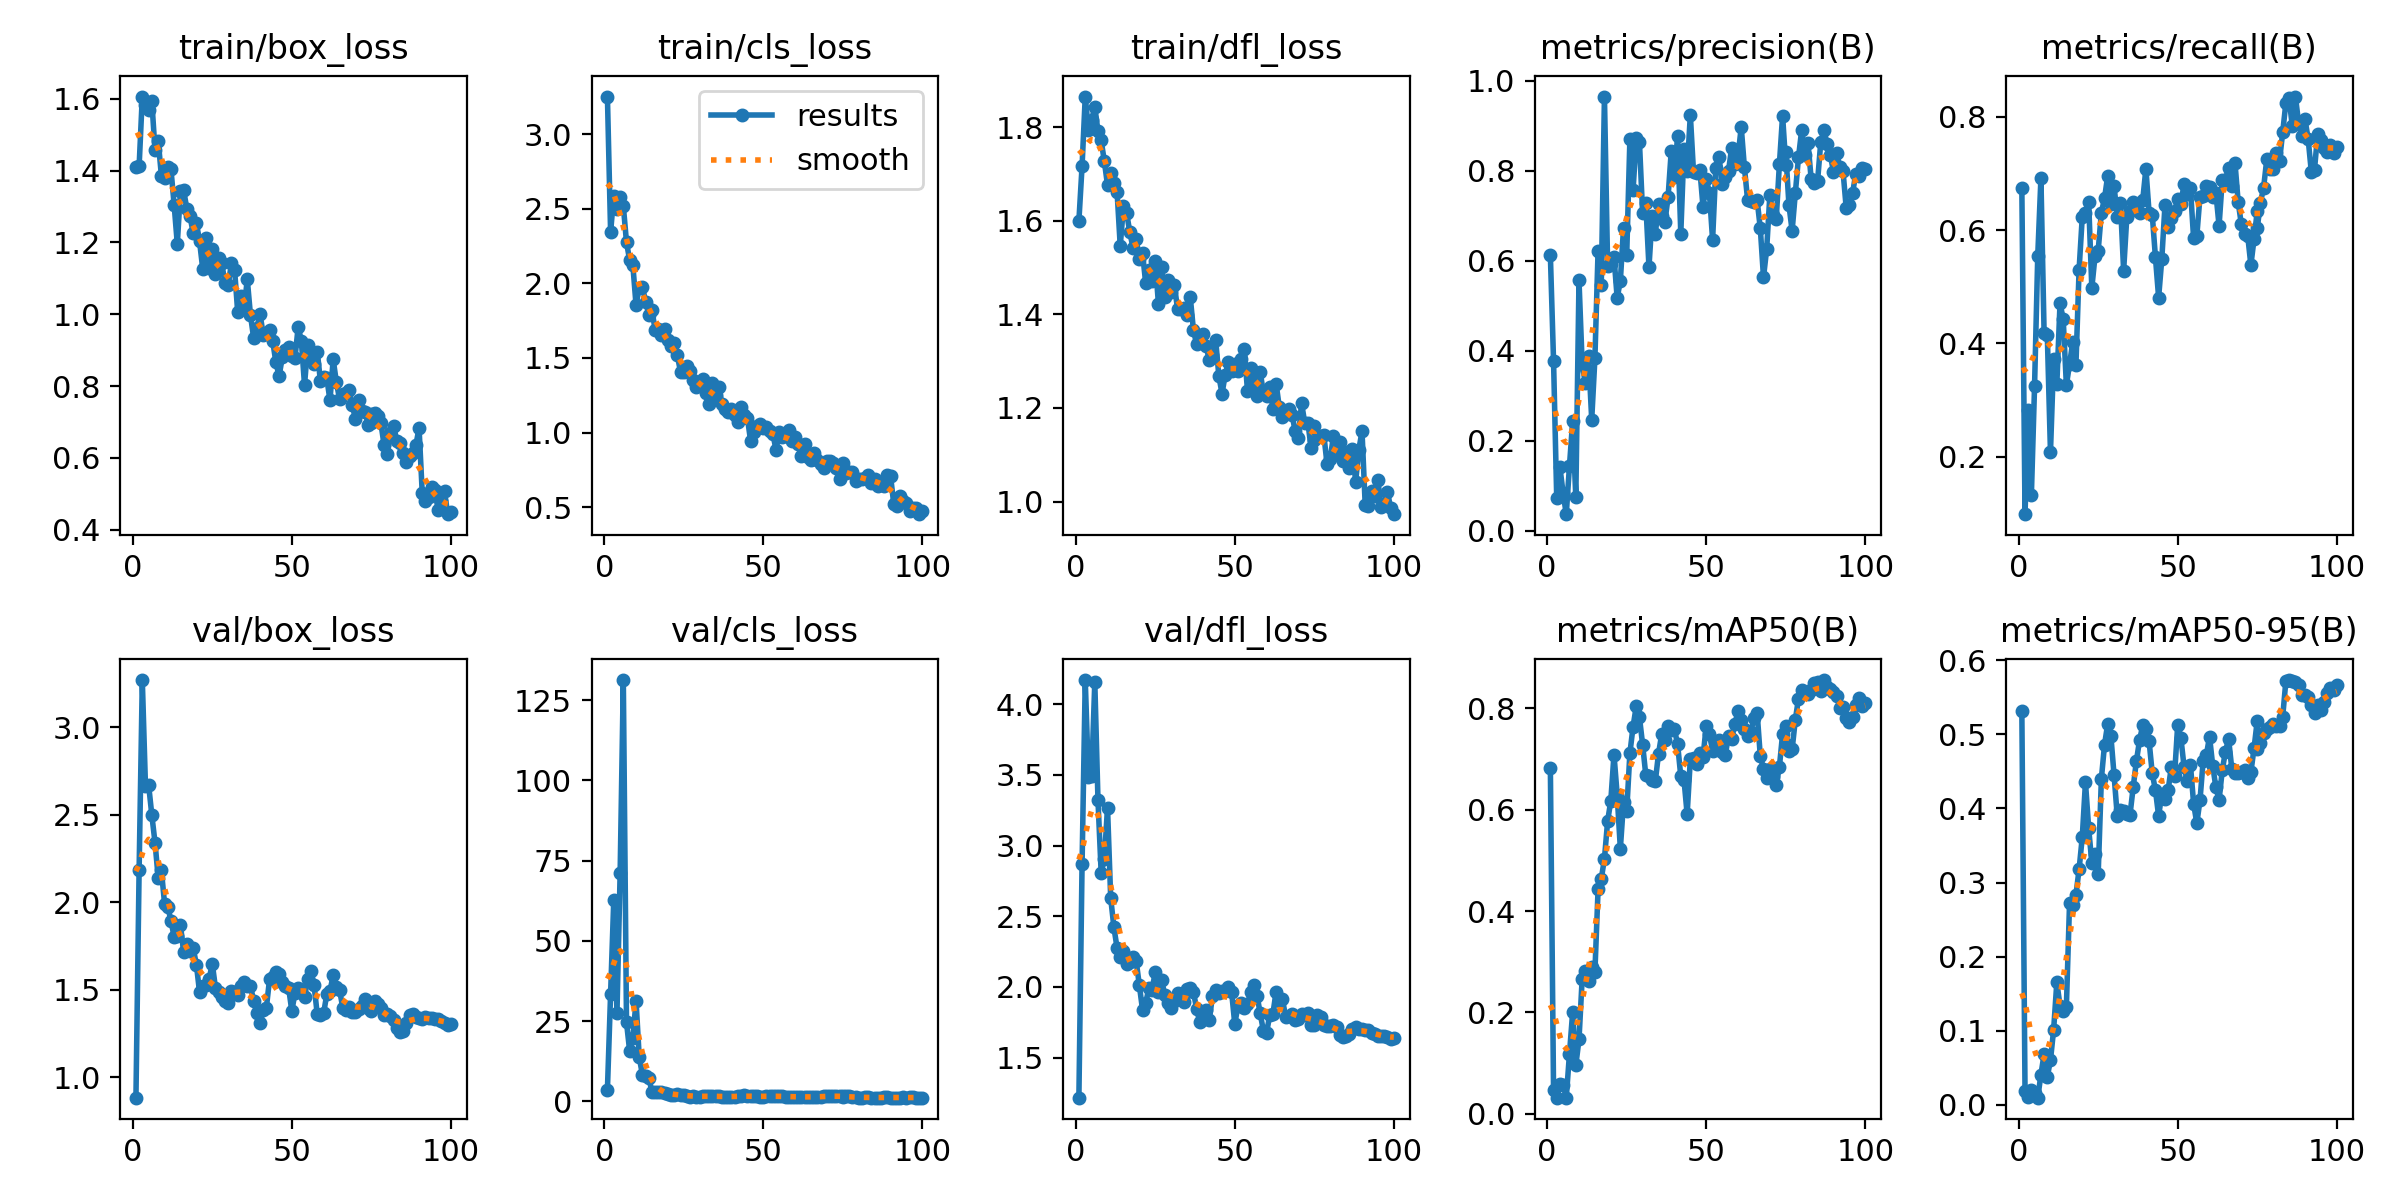

Source data for this figure (header and first rows):
epoch, time, train/box_loss, train/cls_loss, train/dfl_loss, metrics/precision(B), metrics/recall(B), metrics/mAP50(B), metrics/mAP50-95(B), val/box_loss, val/cls_loss, val/dfl_loss, lr/pg0, lr/pg1, lr/pg2
1, 4.687, 1.411, 3.253, 1.6, 0.6122, 0.674, 0.6821, 0.5313, 0.8836, 3.575, 1.216, 0.0004397, 0.0004397, 0.0004397
2, 8.332, 1.412, 2.345, 1.716, 0.3776, 0.09857, 0.04688, 0.01899, 2.188, 33.5, 2.87, 0.000907, 0.000907, 0.000907
3, 10.8, 1.607, 2.587, 1.865, 0.07266, 0.2823, 0.03166, 0.00975, 3.27, 62.77, 4.172, 0.001365, 0.001365, 0.001365
4, 13.41, 1.584, 2.5, 1.794, 0.141, 0.1326, 0.05809, 0.01939, 2.662, 27.48, 3.485, 0.001387, 0.001387, 0.001387
5, 15.98, 1.568, 2.577, 1.815, 0.08396, 0.3253, 0.0571, 0.01539, 2.669, 71.13, 3.49, 0.001372, 0.001372, 0.001372
6, 19.82, 1.593, 2.52, 1.843, 0.0369, 0.5547, 0.03138, 0.00943, 2.498, 131.3, 4.157, 0.001358, 0.001358, 0.001358
7, 23.39, 1.457, 2.275, 1.791, 0.1436, 0.6918, 0.1176, 0.04041, 2.34, 24.61, 3.322, 0.001344, 0.001344, 0.001344
8, 25.78, 1.483, 2.155, 1.771, 0.2428, 0.4179, 0.1997, 0.06864, 2.141, 15.61, 2.809, 0.00133, 0.00133, 0.00133
9, 28.13, 1.386, 2.121, 1.727, 0.07432, 0.4158, 0.09537, 0.03758, 2.183, 19.76, 2.902, 0.001316, 0.001316, 0.001316
10, 30.52, 1.379, 1.855, 1.676, 0.5564, 0.2079, 0.1463, 0.06001, 1.992, 31.24, 3.268, 0.001302, 0.001302, 0.001302
11, 33.41, 1.41, 1.972, 1.702, 0.3695, 0.3729, 0.2665, 0.1014, 1.976, 13.81, 2.628, 0.001288, 0.001288, 0.001288
12, 37.06, 1.404, 1.977, 1.68, 0.3282, 0.3278, 0.2813, 0.1653, 1.895, 8.252, 2.423, 0.001273, 0.001273, 0.001273
13, 39.45, 1.306, 1.877, 1.662, 0.3884, 0.4709, 0.2613, 0.1336, 1.803, 7.974, 2.275, 0.001259, 0.001259, 0.001259
14, 41.84, 1.196, 1.791, 1.546, 0.2469, 0.4435, 0.2885, 0.1268, 1.806, 7.377, 2.213, 0.001245, 0.001245, 0.001245
15, 44.23, 1.344, 1.819, 1.63, 0.3828, 0.3266, 0.2797, 0.1323, 1.868, 2.98, 2.251, 0.001231, 0.001231, 0.001231
16, 46.61, 1.346, 1.689, 1.617, 0.6221, 0.3635, 0.4428, 0.2722, 1.716, 2.839, 2.166, 0.001217, 0.001217, 0.001217
17, 49.95, 1.294, 1.695, 1.576, 0.5467, 0.4024, 0.4635, 0.2693, 1.76, 2.933, 2.174, 0.001203, 0.001203, 0.001203
18, 53.15, 1.273, 1.657, 1.542, 0.9645, 0.3615, 0.503, 0.2833, 1.723, 2.834, 2.212, 0.001189, 0.001189, 0.001189
19, 55.51, 1.226, 1.694, 1.561, 0.5884, 0.5305, 0.5775, 0.318, 1.738, 2.601, 2.184, 0.001174, 0.001174, 0.001174
20, 57.94, 1.255, 1.621, 1.517, 0.5932, 0.6239, 0.6177, 0.3615, 1.645, 2.206, 2.012, 0.00116, 0.00116, 0.00116
21, 60.38, 1.203, 1.578, 1.532, 0.6084, 0.6308, 0.7088, 0.4355, 1.486, 1.882, 1.839, 0.001146, 0.001146, 0.001146
22, 62.82, 1.126, 1.599, 1.466, 0.5173, 0.6507, 0.6293, 0.3736, 1.523, 2.061, 1.883, 0.001132, 0.001132, 0.001132
23, 66.45, 1.212, 1.516, 1.495, 0.5552, 0.4982, 0.5233, 0.3266, 1.53, 2.264, 1.994, 0.001118, 0.001118, 0.001118
24, 69.13, 1.129, 1.403, 1.471, 0.6732, 0.5538, 0.6151, 0.339, 1.561, 1.994, 1.981, 0.001104, 0.001104, 0.001104
25, 71.49, 1.181, 1.403, 1.513, 0.612, 0.564, 0.5974, 0.3116, 1.65, 2.005, 2.104, 0.001089, 0.001089, 0.001089
26, 73.9, 1.113, 1.446, 1.423, 0.8699, 0.6311, 0.7116, 0.4401, 1.51, 1.613, 1.967, 0.001075, 0.001075, 0.001075
27, 76.3, 1.157, 1.412, 1.501, 0.7568, 0.6567, 0.7641, 0.4863, 1.486, 1.483, 2.051, 0.001061, 0.001061, 0.001061
28, 79.37, 1.142, 1.353, 1.436, 0.8727, 0.6963, 0.8045, 0.5145, 1.461, 1.508, 1.941, 0.001047, 0.001047, 0.001047
29, 82.8, 1.086, 1.302, 1.473, 0.8639, 0.6457, 0.7829, 0.4975, 1.437, 1.403, 1.885, 0.001033, 0.001033, 0.001033
30, 85.2, 1.081, 1.317, 1.448, 0.7055, 0.6773, 0.7288, 0.4447, 1.423, 1.403, 1.854, 0.001019, 0.001019, 0.001019
31, 87.65, 1.141, 1.358, 1.464, 0.7275, 0.6237, 0.6683, 0.3894, 1.491, 1.63, 1.901, 0.001005, 0.001005, 0.001005
32, 90.1, 1.125, 1.267, 1.412, 0.5857, 0.6488, 0.6675, 0.398, 1.486, 1.537, 1.958, 0.0009904, 0.0009904, 0.0009904
33, 92.54, 1.005, 1.191, 1.411, 0.6999, 0.5287, 0.6588, 0.3972, 1.471, 1.597, 1.924, 0.0009763, 0.0009763, 0.0009763
34, 96.23, 1.052, 1.329, 1.413, 0.6601, 0.6239, 0.6566, 0.3925, 1.521, 1.668, 1.896, 0.0009621, 0.0009621, 0.0009621
35, 99.09, 1.016, 1.255, 1.398, 0.7254, 0.6335, 0.7107, 0.3915, 1.545, 1.687, 1.988, 0.000948, 0.000948, 0.000948
36, 101.5, 1.097, 1.304, 1.437, 0.6983, 0.6505, 0.7493, 0.4286, 1.52, 1.567, 1.994, 0.0009339, 0.0009339, 0.0009339
37, 103.9, 0.9977, 1.192, 1.367, 0.6865, 0.6397, 0.737, 0.4637, 1.523, 1.484, 1.966, 0.0009197, 0.0009197, 0.0009197
38, 106.3, 0.9341, 1.157, 1.336, 0.7408, 0.6305, 0.7656, 0.4921, 1.437, 1.418, 1.846, 0.0009056, 0.0009056, 0.0009056
39, 109.2, 0.9618, 1.14, 1.343, 0.8433, 0.6531, 0.7582, 0.5123, 1.365, 1.309, 1.749, 0.0008914, 0.0008914, 0.0008914
40, 112.8, 1.002, 1.16, 1.357, 0.7851, 0.7088, 0.7587, 0.5072, 1.308, 1.294, 1.791, 0.0008773, 0.0008773, 0.0008773
41, 115.1, 0.9431, 1.117, 1.332, 0.878, 0.6309, 0.7293, 0.491, 1.383, 1.376, 1.84, 0.0008631, 0.0008631, 0.0008631
42, 117.4, 0.9484, 1.07, 1.303, 0.66, 0.6272, 0.6661, 0.4473, 1.398, 1.6, 1.768, 0.000849, 0.000849, 0.000849
43, 119.8, 0.9571, 1.168, 1.313, 0.8491, 0.552, 0.6597, 0.4247, 1.56, 1.72, 1.937, 0.0008348, 0.0008348, 0.0008348
44, 122.1, 0.9246, 1.118, 1.345, 0.7989, 0.4812, 0.5912, 0.3899, 1.574, 1.857, 1.976, 0.0008207, 0.0008207, 0.0008207
45, 125.3, 0.8658, 1.1, 1.268, 0.9238, 0.5494, 0.6997, 0.4196, 1.601, 1.614, 1.96, 0.0008065, 0.0008065, 0.0008065
46, 128.6, 0.8275, 0.9452, 1.231, 0.7966, 0.6443, 0.7013, 0.4129, 1.588, 1.578, 1.974, 0.0007924, 0.0007924, 0.0007924
47, 130.9, 0.8799, 1.006, 1.271, 0.7943, 0.6057, 0.6902, 0.425, 1.544, 1.512, 1.974, 0.0007782, 0.0007782, 0.0007782
48, 133.3, 0.901, 1.044, 1.297, 0.8017, 0.6211, 0.7114, 0.4567, 1.523, 1.507, 2.001, 0.0007641, 0.0007641, 0.0007641
49, 135.7, 0.908, 1.055, 1.278, 0.7185, 0.6335, 0.7048, 0.4441, 1.512, 1.484, 1.965, 0.0007499, 0.0007499, 0.0007499
50, 138.4, 0.8824, 1.028, 1.293, 0.7812, 0.6551, 0.7657, 0.5133, 1.379, 1.332, 1.739, 0.0007358, 0.0007358, 0.0007358
51, 141.9, 0.8782, 1.038, 1.279, 0.7501, 0.6462, 0.7491, 0.4951, 1.482, 1.611, 1.863, 0.0007216, 0.0007216, 0.0007216
52, 144.8, 0.9651, 1.009, 1.304, 0.6462, 0.6821, 0.7164, 0.4562, 1.508, 1.684, 1.89, 0.0007075, 0.0007075, 0.0007075
53, 147.1, 0.9251, 0.9927, 1.325, 0.8058, 0.6633, 0.722, 0.4366, 1.486, 1.597, 1.854, 0.0006934, 0.0006934, 0.0006934
54, 149.6, 0.8029, 0.8838, 1.236, 0.8303, 0.674, 0.7381, 0.4588, 1.461, 1.635, 1.876, 0.0006792, 0.0006792, 0.0006792
55, 151.9, 0.914, 1.001, 1.285, 0.7701, 0.5855, 0.7142, 0.4066, 1.559, 1.619, 1.962, 0.0006651, 0.0006651, 0.0006651
56, 154.7, 0.8714, 0.9687, 1.255, 0.7869, 0.5898, 0.7087, 0.38, 1.606, 1.614, 2.017, 0.0006509, 0.0006509, 0.0006509
57, 158.2, 0.8612, 0.9794, 1.225, 0.7993, 0.6595, 0.7453, 0.4109, 1.525, 1.455, 1.939, 0.0006368, 0.0006368, 0.0006368
58, 160.7, 0.8961, 1.017, 1.278, 0.8509, 0.6599, 0.7401, 0.4648, 1.36, 1.427, 1.812, 0.0006226, 0.0006226, 0.0006226
59, 163, 0.8135, 0.9446, 1.231, 0.8142, 0.679, 0.77, 0.4718, 1.354, 1.399, 1.69, 0.0006085, 0.0006085, 0.0006085
60, 165.4, 0.8261, 0.9709, 1.226, 0.8319, 0.6765, 0.7943, 0.4972, 1.366, 1.36, 1.672, 0.0005943, 0.0005943, 0.0005943
... 41 more rows
